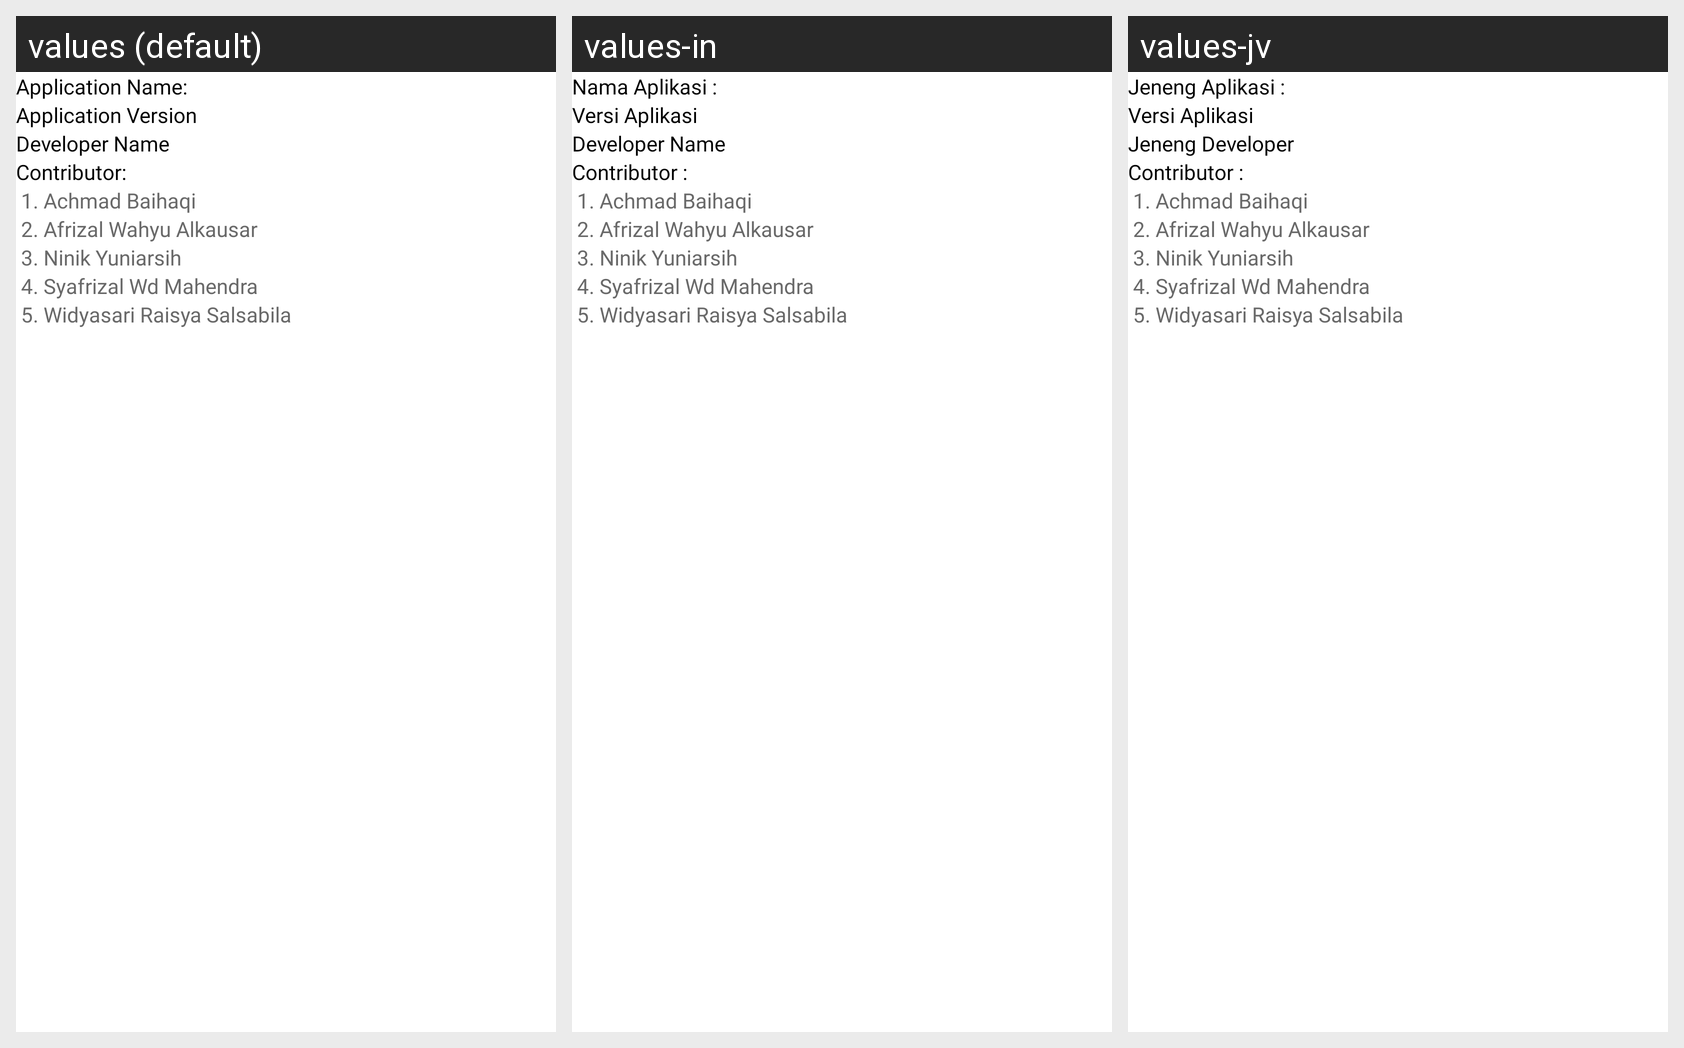

The same Android screen rendered under several of its app's locales, left to right. List the strings drawn on it with the default value and each locale's translation.
Android screen res/layout/fragment_app_info.xml rendered under 3 locales, left to right: values (default), values-in, values-jv. Device: Nexus 5 (rendered at 1080×1920; each locale shown at half size, 540×960, under a caption strip naming it); theme Theme.ArenaFinder.
Strings drawn on this screen, with the default value and each locale's value (text and hints the layout hard-codes, and strings that could not be matched under every locale, appear in the picture but are not listed):

info_nama_aplikasi
  values: Application Name:
  values-in: Nama Aplikasi :
  values-jv: Jeneng Aplikasi :

inf_versi_aplikasi
  values: Application Version
  values-in: Versi Aplikasi
  values-jv: Versi Aplikasi

info_developer_name
  values: Developer Name
  values-in: Developer Name
  values-jv: Jeneng Developer

contributor
  values: Contributor:
  values-in: Contributor :
  values-jv: Contributor :
